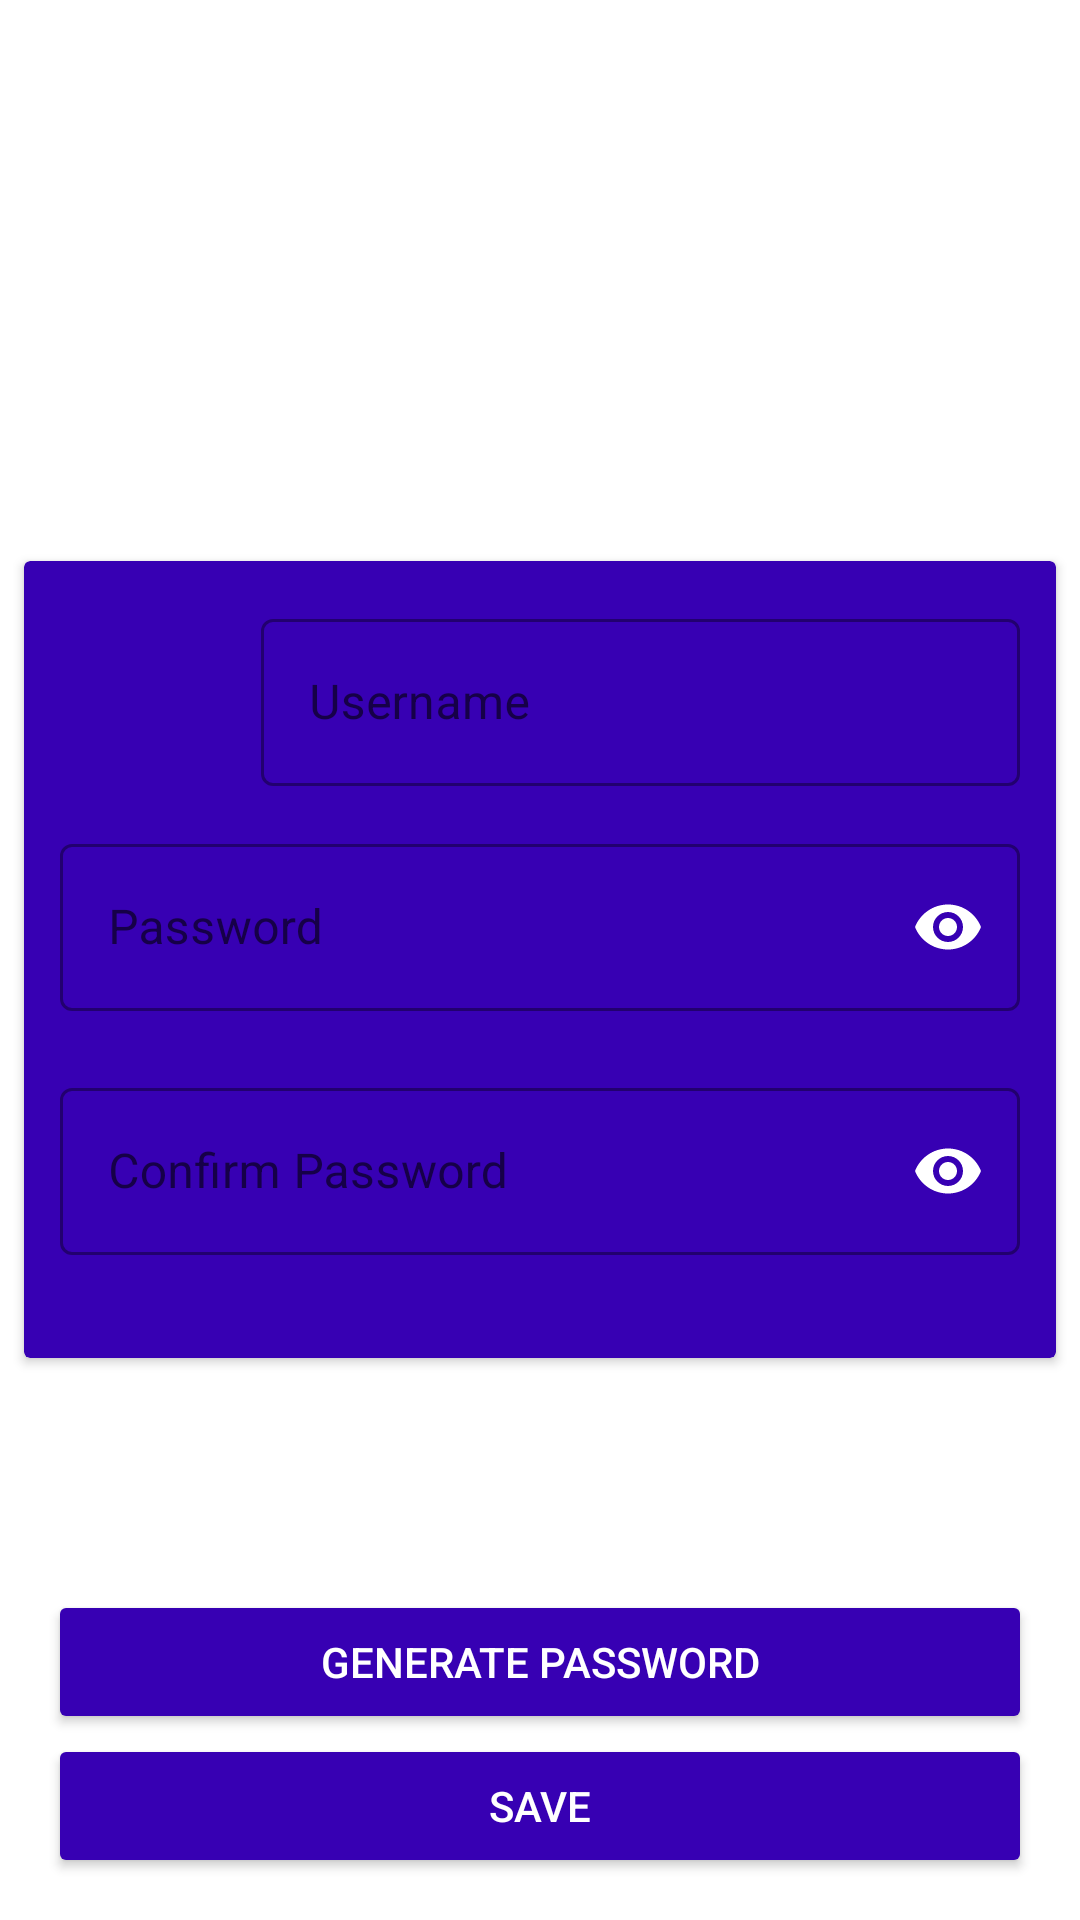

Here is an Android app screen rendered from its layout file. Give the layout XML and the strings, colors and styles it references.
<!-- AndroidManifest.xml: application theme Theme.Zypher -->
<!-- res/layout/edit_vault.xml -->
<?xml version="1.0" encoding="utf-8"?>
<RelativeLayout xmlns:android="http://schemas.android.com/apk/res/android"
    android:layout_width="match_parent"
    android:layout_height="match_parent"
    xmlns:app="http://schemas.android.com/apk/res-auto"
    android:background="@drawable/background"
    android:orientation="vertical">

    <androidx.cardview.widget.CardView
        android:layout_width="match_parent"
        android:layout_height="wrap_content"
        android:layout_centerInParent="true"
        android:backgroundTint="@color/purple_700"
        android:layout_marginHorizontal="8dp">

        <LinearLayout
            android:layout_width="match_parent"
            android:layout_height="wrap_content"
            android:layout_centerVertical="true"
            android:layout_marginHorizontal="12dp"
            android:layout_marginBottom="14dp"
            android:orientation="vertical">

            <LinearLayout
                android:layout_width="match_parent"
                android:layout_height="wrap_content"
                android:layout_marginTop="14dp"
                android:orientation="horizontal">

                <ImageView
                    android:layout_width="55dp"
                    android:layout_height="55dp"
                    android:layout_gravity="center"
                    android:layout_marginEnd="12dp"
                    android:src="@drawable/ic_baseline_account_circle_24" />

                <com.google.android.material.textfield.TextInputLayout
                    android:id="@+id/edit_vaultUsername"
                    style="@style/Widget.MaterialComponents.TextInputLayout.OutlinedBox"
                    android:layout_width="match_parent"
                    android:layout_height="wrap_content"
                    android:layout_gravity="center"
                    android:hint="Username"
                    app:hintTextColor="@color/white">

                    <com.google.android.material.textfield.TextInputEditText
                        android:id="@+id/edit_textUsername"
                        android:layout_width="match_parent"
                        android:layout_height="wrap_content" />

                </com.google.android.material.textfield.TextInputLayout>
            </LinearLayout>

            <com.google.android.material.textfield.TextInputLayout
                android:id="@+id/edit_layout_pswd"
                style="@style/Widget.MaterialComponents.TextInputLayout.OutlinedBox"
                android:layout_width="match_parent"
                android:layout_height="wrap_content"
                android:layout_marginTop="14dp"
                android:hint="@string/label_pswd"
                app:endIconMode="password_toggle"
                app:hintTextColor="@color/white"
                app:endIconTint="@color/white"
                app:errorEnabled="true">

                <com.google.android.material.textfield.TextInputEditText
                    android:id="@+id/edit_text_pswd"
                    android:layout_width="match_parent"
                    android:layout_height="wrap_content"
                    android:inputType="textPassword" />
            </com.google.android.material.textfield.TextInputLayout>

            <com.google.android.material.textfield.TextInputLayout
                android:id="@+id/edit_layout_confirm_pswd"
                style="@style/Widget.MaterialComponents.TextInputLayout.OutlinedBox"
                android:layout_width="match_parent"
                android:layout_height="wrap_content"
                android:hint="@string/label_cpswd"
                app:hintTextColor="@color/white"
                app:endIconMode="password_toggle"
                app:endIconTint="@color/white"
                app:errorEnabled="true">

                <com.google.android.material.textfield.TextInputEditText
                    android:id="@+id/edit_text_confirm_pswd"
                    android:layout_width="match_parent"
                    android:layout_height="wrap_content"
                    android:inputType="textPassword" />
            </com.google.android.material.textfield.TextInputLayout>
        </LinearLayout>
    </androidx.cardview.widget.CardView>

    <Button
        android:id="@+id/edit_generateBtn"
        android:layout_width="match_parent"
        android:layout_height="wrap_content"
        android:layout_above="@+id/edit_saveBtn"
        android:layout_marginHorizontal="16dp"
        android:backgroundTint="@color/purple_700"
        android:text="Generate Password"
        android:textColor="@color/white" />

    <Button
        android:id="@+id/edit_saveBtn"
        android:layout_width="match_parent"
        android:layout_height="wrap_content"
        android:layout_alignParentBottom="true"
        android:layout_marginHorizontal="16dp"
        android:layout_marginBottom="14dp"
        android:backgroundTint="@color/purple_700"
        android:text="Save"
        android:textColor="@color/white"/>


</RelativeLayout>
<!-- resources referenced by this layout -->
<resources>
  <color name="purple_700">#FF3700B3</color>
  <color name="white">#FFFFFFFF</color>
  <string name="label_cpswd">Confirm Password</string>
  <string name="label_pswd">Password</string>
  <style name="Theme.Zypher" parent="Theme.MaterialComponents.DayNight.DarkActionBar">
          
          <item name="colorPrimary">@color/teal_200</item>
          <item name="colorPrimaryVariant">@color/teal_200</item>
          <item name="colorOnPrimary">@color/white</item>
          
          <item name="colorSecondary">@color/teal_200</item>
          <item name="colorSecondaryVariant">@color/teal_700</item>
          <item name="colorOnSecondary">@color/black</item>
          
          <item name="android:statusBarColor" tools:targetApi="l">?attr/colorPrimaryVariant</item>
          
      </style>
  <color name="teal_200">#FF03DAC5</color>
  <color name="teal_700">#FF018786</color>
  <color name="black">#FF000000</color>
</resources>
